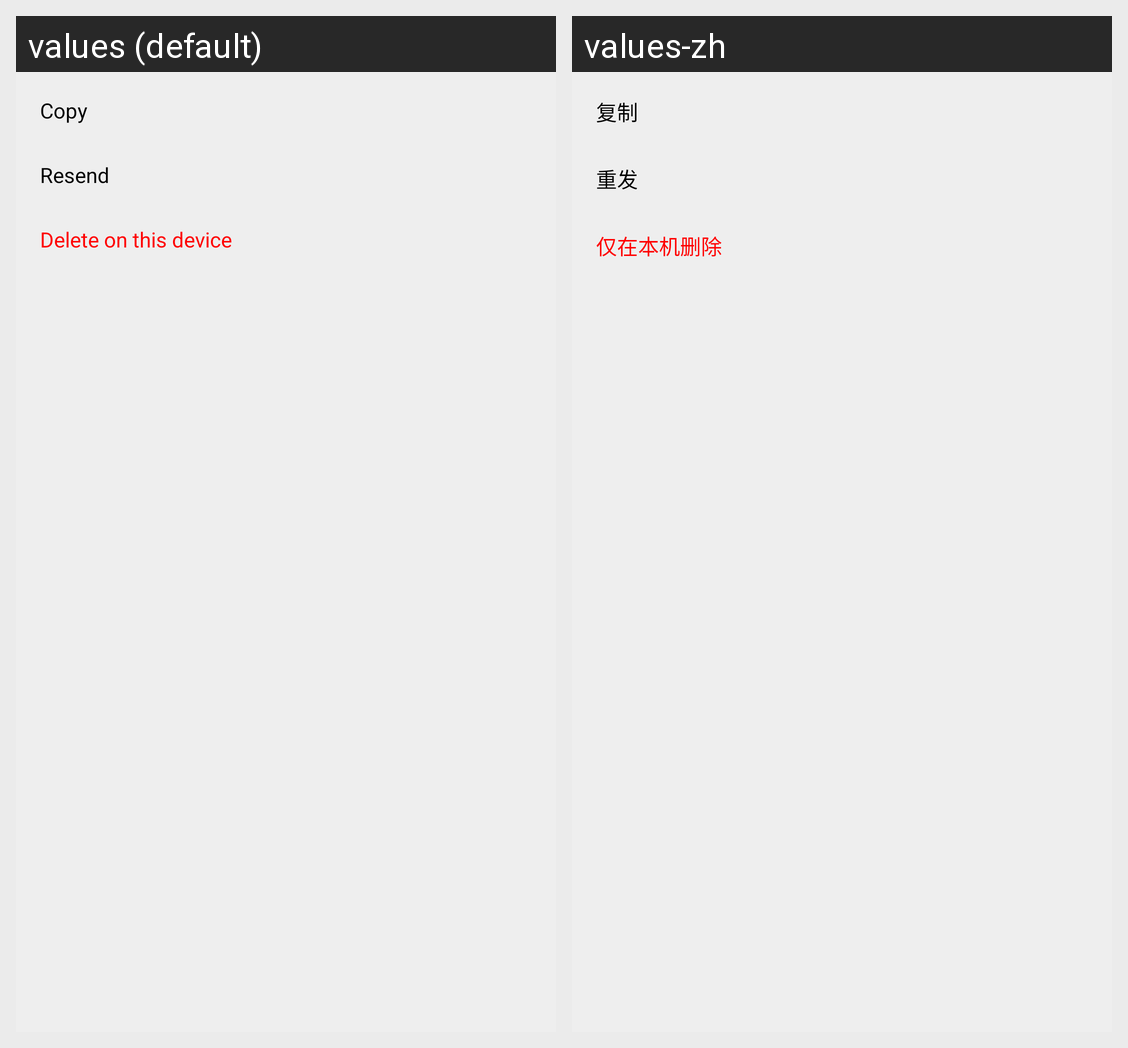

Translations of the strings shown on this Android screen, per locale in the grid:
Android screen res/layout/popup_message_actions.xml rendered under 2 locales, left to right: values (default), values-zh. Device: Nexus 5 (rendered at 1080×1920; each locale shown at half size, 540×960, under a caption strip naming it); theme Theme.Freer.
Strings drawn on this screen, with the default value and each locale's value (text and hints the layout hard-codes, and strings that could not be matched under every locale, appear in the picture but are not listed):

copy
  values: Copy
  values-zh: 复制

resend
  values: Resend
  values-zh: 重发

im_delete_for_me
  values: Delete on this device
  values-zh: 仅在本机删除
